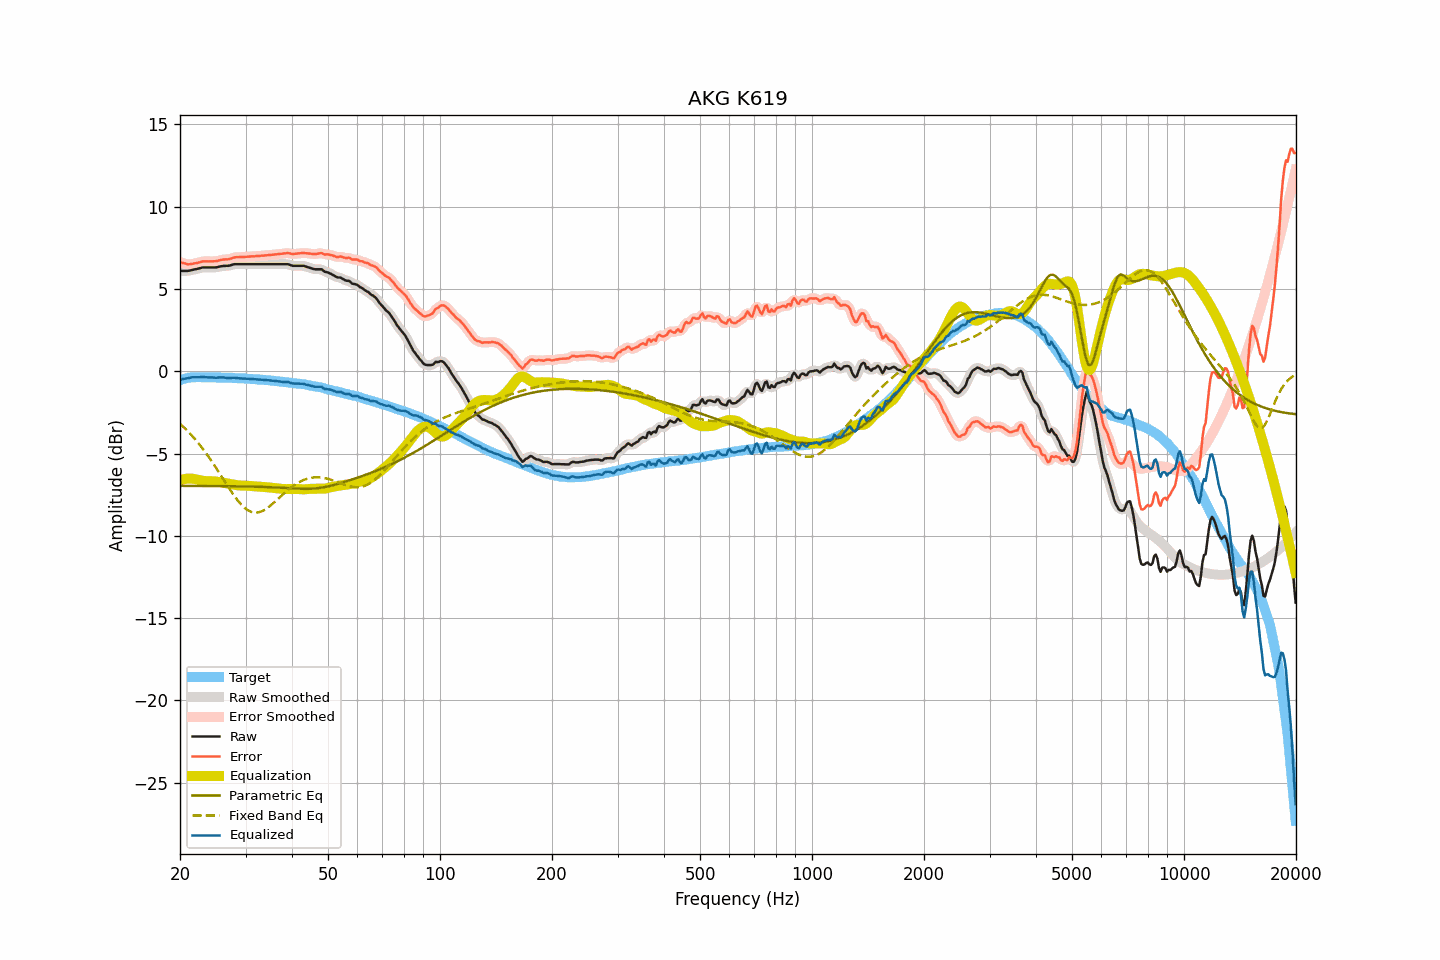

The data file committed next to this chart (first rows):
frequency, raw, smoothed, error, error_smoothed, equalization, parametric_eq, fixed_band_eq, equalized_raw, equalized_smoothed, target
20.00, 6.10, 6.10, 6.63, 6.64, -6.63, -6.96, -3.19, -0.53, -0.53, -0.53
20.20, 6.10, 6.10, 6.60, 6.60, -6.60, -6.96, -3.28, -0.50, -0.50, -0.50
20.40, 6.10, 6.10, 6.57, 6.57, -6.57, -6.97, -3.37, -0.47, -0.47, -0.47
20.61, 6.10, 6.10, 6.55, 6.55, -6.55, -6.97, -3.46, -0.45, -0.45, -0.46
20.81, 6.10, 6.10, 6.52, 6.52, -6.53, -6.97, -3.56, -0.43, -0.43, -0.43
21.02, 6.10, 6.10, 6.49, 6.51, -6.52, -6.97, -3.66, -0.42, -0.42, -0.40
21.23, 6.12, 6.12, 6.51, 6.50, -6.52, -6.97, -3.76, -0.40, -0.40, -0.39
21.44, 6.14, 6.14, 6.52, 6.52, -6.52, -6.97, -3.87, -0.38, -0.38, -0.38
21.66, 6.17, 6.17, 6.54, 6.54, -6.53, -6.97, -3.98, -0.36, -0.37, -0.37
21.87, 6.19, 6.19, 6.56, 6.55, -6.55, -6.97, -4.09, -0.36, -0.36, -0.37
22.09, 6.21, 6.21, 6.57, 6.57, -6.57, -6.97, -4.20, -0.36, -0.36, -0.36
22.31, 6.23, 6.23, 6.59, 6.59, -6.60, -6.97, -4.32, -0.37, -0.37, -0.36
22.54, 6.26, 6.26, 6.62, 6.62, -6.62, -6.97, -4.44, -0.36, -0.36, -0.36
22.76, 6.28, 6.28, 6.64, 6.65, -6.64, -6.97, -4.56, -0.36, -0.36, -0.36
22.99, 6.31, 6.30, 6.68, 6.67, -6.66, -6.97, -4.69, -0.35, -0.36, -0.37
23.22, 6.31, 6.31, 6.68, 6.68, -6.67, -6.97, -4.82, -0.36, -0.36, -0.37
23.45, 6.31, 6.31, 6.68, 6.69, -6.68, -6.97, -4.95, -0.37, -0.36, -0.37
23.69, 6.31, 6.31, 6.68, 6.68, -6.68, -6.97, -5.09, -0.37, -0.37, -0.37
23.92, 6.31, 6.31, 6.68, 6.68, -6.68, -6.97, -5.23, -0.37, -0.37, -0.37
24.16, 6.31, 6.31, 6.67, 6.68, -6.68, -6.97, -5.37, -0.37, -0.37, -0.37
24.40, 6.31, 6.31, 6.67, 6.68, -6.68, -6.98, -5.51, -0.38, -0.38, -0.37
24.65, 6.31, 6.31, 6.69, 6.68, -6.69, -6.98, -5.66, -0.38, -0.38, -0.38
24.89, 6.31, 6.31, 6.69, 6.69, -6.70, -6.98, -5.81, -0.39, -0.39, -0.38
25.14, 6.32, 6.32, 6.70, 6.70, -6.71, -6.98, -5.96, -0.39, -0.39, -0.38
25.39, 6.35, 6.34, 6.73, 6.73, -6.73, -6.98, -6.11, -0.38, -0.38, -0.38
25.65, 6.37, 6.37, 6.75, 6.75, -6.74, -6.98, -6.26, -0.37, -0.37, -0.38
25.91, 6.39, 6.39, 6.78, 6.77, -6.76, -6.98, -6.42, -0.37, -0.37, -0.39
26.16, 6.40, 6.40, 6.79, 6.79, -6.77, -6.98, -6.57, -0.38, -0.38, -0.39
26.43, 6.40, 6.40, 6.79, 6.80, -6.79, -6.98, -6.72, -0.39, -0.39, -0.39
26.69, 6.41, 6.40, 6.80, 6.80, -6.81, -6.98, -6.88, -0.40, -0.41, -0.40
26.96, 6.41, 6.41, 6.81, 6.81, -6.83, -6.99, -7.03, -0.42, -0.42, -0.40
27.23, 6.43, 6.43, 6.83, 6.83, -6.85, -6.99, -7.18, -0.42, -0.42, -0.40
27.50, 6.46, 6.46, 6.86, 6.86, -6.87, -6.99, -7.32, -0.41, -0.41, -0.40
27.77, 6.49, 6.49, 6.90, 6.89, -6.88, -6.99, -7.47, -0.40, -0.40, -0.41
28.05, 6.51, 6.50, 6.92, 6.92, -6.90, -6.99, -7.61, -0.39, -0.40, -0.41
28.33, 6.51, 6.51, 6.93, 6.93, -6.92, -6.99, -7.74, -0.41, -0.41, -0.42
28.62, 6.51, 6.51, 6.93, 6.94, -6.93, -6.99, -7.86, -0.42, -0.42, -0.43
28.90, 6.51, 6.51, 6.94, 6.94, -6.94, -6.99, -7.98, -0.43, -0.43, -0.43
29.19, 6.51, 6.51, 6.95, 6.94, -6.95, -7.00, -8.09, -0.44, -0.44, -0.44
29.48, 6.51, 6.51, 6.94, 6.94, -6.95, -7.00, -8.19, -0.44, -0.44, -0.43
29.78, 6.51, 6.51, 6.95, 6.95, -6.95, -7.00, -8.28, -0.44, -0.44, -0.44
30.08, 6.51, 6.51, 6.95, 6.95, -6.96, -7.00, -8.36, -0.45, -0.45, -0.44
30.38, 6.51, 6.51, 6.96, 6.96, -6.96, -7.00, -8.43, -0.45, -0.45, -0.46
30.68, 6.51, 6.51, 6.97, 6.97, -6.97, -7.01, -8.49, -0.46, -0.46, -0.46
30.99, 6.51, 6.51, 6.98, 6.98, -6.97, -7.01, -8.53, -0.47, -0.47, -0.47
31.30, 6.51, 6.51, 6.98, 6.98, -6.98, -7.01, -8.56, -0.47, -0.47, -0.47
31.61, 6.51, 6.51, 6.98, 6.99, -6.99, -7.01, -8.59, -0.48, -0.48, -0.47
31.93, 6.51, 6.51, 7.00, 7.00, -7.00, -7.02, -8.59, -0.49, -0.49, -0.49
32.24, 6.51, 6.51, 7.01, 7.00, -7.00, -7.02, -8.59, -0.49, -0.49, -0.50
32.57, 6.51, 6.51, 7.01, 7.01, -7.01, -7.02, -8.57, -0.50, -0.50, -0.50
32.89, 6.51, 6.51, 7.01, 7.02, -7.02, -7.02, -8.54, -0.51, -0.51, -0.50
33.22, 6.51, 6.51, 7.03, 7.02, -7.02, -7.03, -8.50, -0.52, -0.52, -0.52
33.55, 6.51, 6.51, 7.03, 7.03, -7.03, -7.03, -8.45, -0.52, -0.52, -0.52
33.89, 6.51, 6.51, 7.04, 7.04, -7.04, -7.03, -8.40, -0.53, -0.53, -0.53
34.23, 6.51, 6.51, 7.04, 7.05, -7.05, -7.04, -8.33, -0.54, -0.54, -0.54
34.57, 6.51, 6.51, 7.06, 7.06, -7.06, -7.04, -8.26, -0.55, -0.55, -0.55
34.92, 6.51, 6.51, 7.07, 7.07, -7.07, -7.05, -8.19, -0.56, -0.56, -0.56
35.27, 6.51, 6.51, 7.07, 7.08, -7.08, -7.05, -8.10, -0.57, -0.57, -0.57
35.62, 6.51, 6.51, 7.09, 7.09, -7.09, -7.06, -8.02, -0.58, -0.58, -0.58
35.97, 6.51, 6.51, 7.10, 7.10, -7.10, -7.06, -7.93, -0.59, -0.59, -0.59
... 635 more rows
